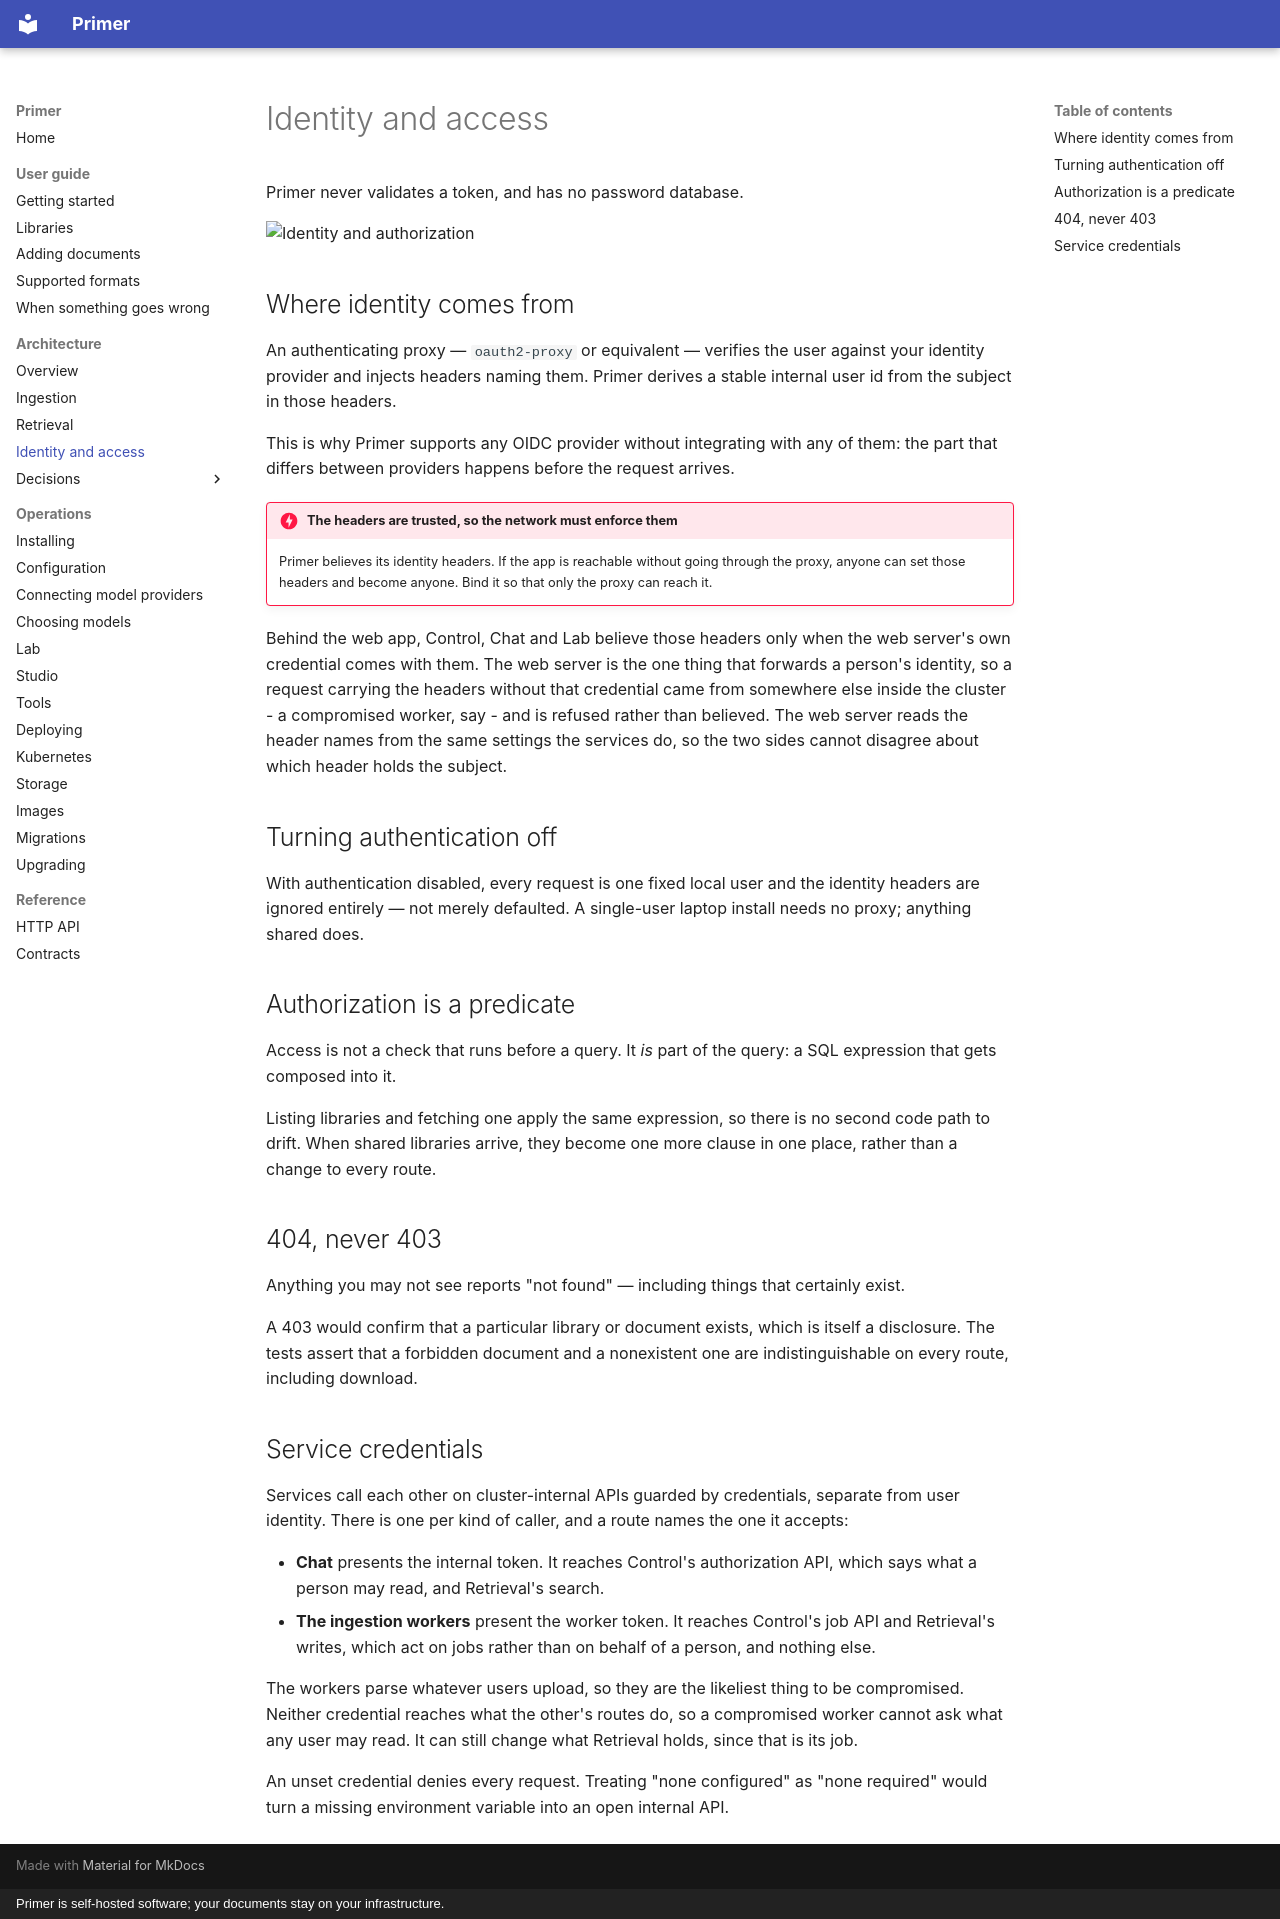

repository: Harville-Labs/Primer · page: architecture/identity/index.html · generator: mkdocs · copyright: Primer is self-hosted software; your documents stay on your infrastructure.

# Identity and access

Primer never validates a token, and has no password database.

<div class="primer-diagram" markdown>
![Identity and authorization](../assets/diagrams/authorization.svg#only-light)
![Identity and authorization](../assets/diagrams/authorization-dark.svg#only-dark)
</div>

## Where identity comes from

An authenticating proxy — `oauth2-proxy` or equivalent — verifies the user
against your identity provider and injects headers naming them. Primer
derives a stable internal user id from the subject in those headers.

This is why Primer supports any OIDC provider without integrating with any
of them: the part that differs between providers happens before the request
arrives.

!!! danger "The headers are trusted, so the network must enforce them"
    Primer believes its identity headers. If the app is reachable without
    going through the proxy, anyone can set those headers and become anyone.
    Bind it so that only the proxy can reach it.

Behind the web app, Control, Chat and Lab believe those headers only when
the web server's own credential comes with them. The web server is the one
thing that forwards a person's identity, so a request carrying the headers
without that credential came from somewhere else inside the cluster - a
compromised worker, say - and is refused rather than believed. The web
server reads the header names from the same settings the services do, so
the two sides cannot disagree about which header holds the subject.

## Turning authentication off

With authentication disabled, every request is one fixed local user and the
identity headers are ignored entirely — not merely defaulted. A single-user
laptop install needs no proxy; anything shared does.

## Authorization is a predicate

Access is not a check that runs before a query. It *is* part of the query: a
SQL expression that gets composed into it.

Listing libraries and fetching one apply the same expression, so there is no
second code path to drift. When shared libraries arrive, they become one
more clause in one place, rather than a change to every route.

## 404, never 403

Anything you may not see reports "not found" — including things that
certainly exist.

A 403 would confirm that a particular library or document exists, which is
itself a disclosure. The tests assert that a forbidden document and a
nonexistent one are indistinguishable on every route, including download.

## Service credentials

Services call each other on cluster-internal APIs guarded by credentials,
separate from user identity. There is one per kind of caller, and a route
names the one it accepts:

- **Chat** presents the internal token. It reaches Control's authorization
  API, which says what a person may read, and Retrieval's search.
- **The ingestion workers** present the worker token. It reaches Control's
  job API and Retrieval's writes, which act on jobs rather than on behalf of
  a person, and nothing else.

The workers parse whatever users upload, so they are the likeliest thing to
be compromised. Neither credential reaches what the other's routes do, so a
compromised worker cannot ask what any user may read. It can still change
what Retrieval holds, since that is its job.

An unset credential denies every request. Treating "none configured" as
"none required" would turn a missing environment variable into an open
internal API.
